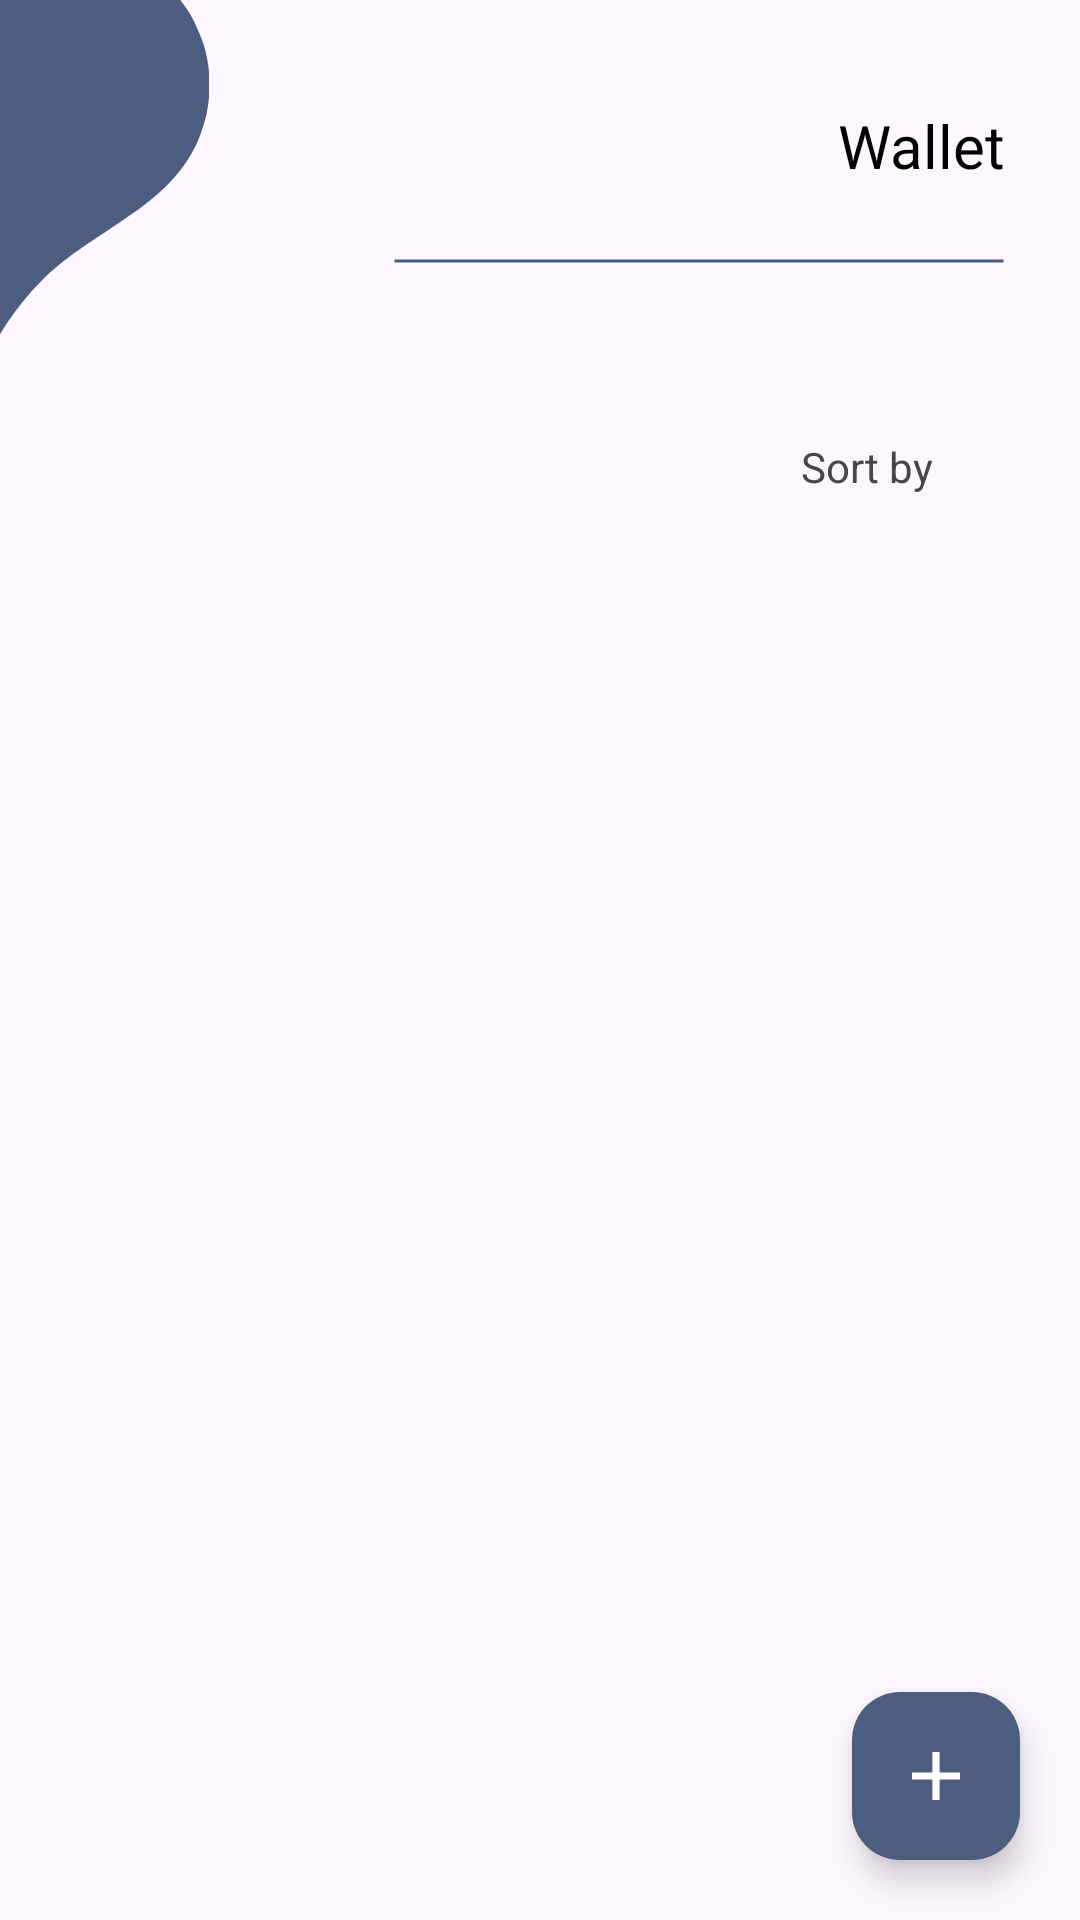

Write the Android layout XML for this screen, with the resource values it uses.
<!-- AndroidManifest.xml: application theme Theme.HomeVaultApp -->
<!-- res/layout/fragment_wallet.xml -->
<?xml version="1.0" encoding="utf-8"?>
<androidx.constraintlayout.widget.ConstraintLayout xmlns:android="http://schemas.android.com/apk/res/android"
    xmlns:tools="http://schemas.android.com/tools"
    android:layout_width="match_parent"
    android:layout_height="match_parent"
    xmlns:app="http://schemas.android.com/apk/res-auto"
    tools:context=".Wallet">

    
    <TextView
        android:id="@+id/tvWallet"
        android:layout_width="wrap_content"
        android:layout_height="wrap_content"
        android:text="Wallet"
        android:fontFamily="@font/poppins_bold"
        android:gravity="end"
        android:textSize="20sp"
        android:textColor="@color/black"
        android:layout_marginEnd="25dp"
        android:layout_marginTop="35dp"
        app:layout_constraintRight_toRightOf="parent"
        app:layout_constraintTop_toTopOf="parent"/>

    <ImageView
        android:id="@+id/ivShapeAccent"
        android:layout_width="150dp"
        android:layout_height="150dp"
        android:layout_marginStart="-55dp"
        android:src="@drawable/droplet"
        app:layout_constraintStart_toStartOf="parent"
        app:layout_constraintTop_toTopOf="parent"
        app:tint="@color/main" />

    <ImageView
        android:id="@+id/ivLineAccent"
        android:layout_width="204dp"
        android:layout_height="10dp"
        android:layout_marginStart="-68dp"
        android:layout_marginTop="20dp"
        android:src="@drawable/underline"
        app:layout_constraintEnd_toEndOf="@id/tvWallet"
        app:layout_constraintTop_toBottomOf="@id/tvWallet"
        app:layout_constraintBottom_toTopOf="@id/tvSortByLabel"
        app:tint="@color/main" />

    <LinearLayout
        android:id="@+id/llSortBy"
        android:layout_width="wrap_content"
        android:layout_height="wrap_content"
        android:orientation="horizontal"
        android:padding="4dp"
        app:layout_constraintBottom_toTopOf="@+id/rvWalletList"
        app:layout_constraintEnd_toEndOf="@+id/ivLineAccent">

        <TextView
            android:id="@+id/tvSortByLabel"
            android:layout_width="wrap_content"
            android:layout_height="wrap_content"
            android:text="Sort by" />

        <ImageButton
            android:id="@+id/ibDropDown"
            android:layout_width="20dp"
            android:layout_height="20dp"
            android:backgroundTint="@android:color/transparent"
            android:src="@drawable/drop_down_arrow" />
    </LinearLayout>

    <androidx.recyclerview.widget.RecyclerView
        android:id="@+id/rvWalletList"
        android:layout_width="match_parent"
        android:layout_height="0dp"
        android:layout_marginTop="20dp"
        app:layout_constraintTop_toBottomOf="@+id/ivShapeAccent"
        app:layout_constraintRight_toRightOf="parent"
        app:layout_constraintLeft_toLeftOf="parent"
        app:layout_constraintBottom_toBottomOf="parent"
        tools:listitem="@layout/wallet_item"/>

    <com.google.android.material.floatingactionbutton.FloatingActionButton
        android:id="@+id/fbAddReceiptBtn"
        android:layout_width="wrap_content"
        android:layout_height="wrap_content"
        android:layout_marginBottom="20dp"
        android:layout_marginEnd="20dp"
        android:background="@drawable/circle"
        android:backgroundTint="@color/main"
        android:src="@drawable/plus_sign"
        app:tint="@color/white"
        app:layout_constraintBottom_toBottomOf="parent"
        app:layout_constraintRight_toRightOf="parent"/>
</androidx.constraintlayout.widget.ConstraintLayout>
<!-- res/layout/wallet_item.xml (included above) -->
<?xml version="1.0" encoding="utf-8"?>
<androidx.constraintlayout.widget.ConstraintLayout xmlns:android="http://schemas.android.com/apk/res/android"
    android:layout_width="match_parent"
    android:layout_height="120dp"
    xmlns:app="http://schemas.android.com/apk/res-auto"
    xmlns:tools="http://schemas.android.com/tools">

    <ImageView
        android:id="@+id/ivReceiptImg"
        android:layout_width="100dp"
        android:layout_height="100dp"
        android:scaleType="centerCrop"
        app:layout_constraintBottom_toBottomOf="parent"
        app:layout_constraintEnd_toEndOf="parent"
        app:layout_constraintHorizontal_bias="0.065"
        app:layout_constraintStart_toStartOf="parent"
        app:layout_constraintTop_toTopOf="parent"
        android:background="@drawable/default_receipt" />

    <TextView
        android:id="@+id/tvItemName"
        android:layout_width="0dp"
        android:layout_height="wrap_content"
        android:fontFamily="@font/inter_medium"
        android:text="Receipt Name"
        android:textSize="15sp"
        android:ellipsize="end"
        android:maxLines="1"
        android:layout_marginStart="10dp"
        app:layout_constraintLeft_toRightOf="@id/ivReceiptImg"
        app:layout_constraintTop_toTopOf="parent"
        app:layout_constraintBottom_toBottomOf="parent"/>

    <TextView
        android:id="@+id/tvAssocItem"
        android:layout_width="wrap_content"
        android:layout_height="wrap_content"
        android:fontFamily="@font/poppins_light"
        android:text="Associated Item"
        android:textSize="10sp"
        android:layout_marginStart="10dp"
        app:layout_constraintLeft_toRightOf="@id/ivReceiptImg"
        app:layout_constraintTop_toBottomOf="@id/tvItemName"/>

    <TextView
        android:id="@+id/tvExpiryDate"
        android:layout_width="wrap_content"
        android:layout_height="wrap_content"
        android:fontFamily="@font/poppins_light"
        android:text="Expires on month day, year"
        android:textSize="10sp"
        android:layout_marginStart="10dp"
        app:layout_constraintLeft_toRightOf="@id/ivReceiptImg"
        app:layout_constraintTop_toBottomOf="@id/tvAssocItem"/>

    <ImageButton
        android:id="@+id/ibEllipsis"
        android:layout_width="20dp"
        android:layout_height="10dp"
        android:scaleType="centerCrop"
        android:src="@drawable/ellipsis_dots"
        android:layout_marginEnd="20dp"
        android:layout_marginBottom="10dp"
        android:padding="0dp"
        android:backgroundTint="@android:color/transparent"
        app:layout_constraintBottom_toTopOf="@id/tvCreatedLabel"
        app:layout_constraintRight_toRightOf="parent"/>

    <TextView
        android:id="@+id/tvCreatedLabel"
        android:layout_width="wrap_content"
        android:layout_height="wrap_content"
        android:fontFamily="@font/poppins_light"
        android:text="Created"
        android:textSize="10sp"
        android:textColor="@color/gray"
        android:layout_marginEnd="20dp"
        app:layout_constraintRight_toRightOf="parent"
        app:layout_constraintTop_toBottomOf="@id/tvItemName"/>

    <TextView
        android:id="@+id/tvDateCreated"
        android:layout_width="wrap_content"
        android:layout_height="wrap_content"
        android:fontFamily="@font/poppins_light"
        android:text="mm/dd/yyyy"
        android:textSize="10sp"
        android:textColor="@color/gray"
        android:layout_marginEnd="20dp"
        app:layout_constraintRight_toRightOf="parent"
        app:layout_constraintTop_toBottomOf="@id/tvCreatedLabel"/>

    <ImageView
        android:id="@+id/ivLineAccent"
        android:layout_width="match_parent"
        android:layout_height="5dp"
        android:src="@drawable/underline"
        app:layout_constraintTop_toBottomOf="@id/ivReceiptImg"
        app:layout_constraintBottom_toBottomOf="parent"
        app:layout_constraintLeft_toLeftOf="parent"
        app:layout_constraintRight_toRightOf="parent"
        app:tint="@color/lightgray" />

</androidx.constraintlayout.widget.ConstraintLayout>
<!-- resources referenced by this layout -->
<resources>
  <color name="black">#FF000000</color>
  <color name="gray">#676767</color>
  <color name="lightgray">#D3D3D3</color>
  <color name="main">#4d5d80</color>
  <color name="white">#FFFFFFFF</color>
  <!-- drawable circle (drawable) -->
  <?xml version="1.0" encoding="utf-8"?>
  <shape xmlns:android="http://schemas.android.com/apk/res/android" android:shape="oval">
  
      <solid
          android:color="@color/main"/>
  </shape>
  <!-- drawable droplet (drawable) -->
  <vector xmlns:android="http://schemas.android.com/apk/res/android"
      android:width="950dp"
      android:height="1450dp"
      android:viewportWidth="770"
      android:viewportHeight="1100">
  
    <group
        android:name="flipGroup"
        android:pivotY="510"
        android:scaleY="-1"
        android:rotation="20">
      <path
          android:pathData="M305.5,50.7c-2.5,11.6 -7.8,32.7 -15.1,
          60.3 -33.6,126.6 -77.3,250.5 -131.7,373.5 -11.2,25.3 -18.1,
          40.1 -43.7,93.5 -12.8,26.7 -26.6,55.7 -30.7,64.5 -52,111.4
          -73.4,179.6 -82.5,250 -1.7,15.7 -1.7,67.3 0.1,82 9.1,77.7
          36.4,138.7 86,192 51.5,55.4 116,88.3 194.1,99.1 17.5,2.5 62.5,
          2.5 79.7,0.1 60.1,-8.4 109.6,-29.2 157.3,-66.1 13.4,-10.4 42.3,
          -39 53.1,-52.6 35.9,-45.5 58.2,-98.7 66.5,-159 2.2,-15.8 2.5,
          -61.7 0.6,-76 -5.8,-42.2 -15.8,-75.4 -34.7,-114.8 -22.4,-46.5
          -49.9,-86.8 -115.6,-169.3 -66,-82.8 -92,-120.6 -117.8,-171.4
          -41.4,-81.2 -66,-172 -72.1,-265 -1.3,-20.6 -1.3,-66 0,-85.7
          1.4,-19.7 4.5,-47.9 7,-62.6 1.1,-6.3 1.8,-11.7 1.6,-11.9 -0.2,
          -0.2 -1.1,3.1 -2.1,7.4z"
          android:fillColor="#000000"
          android:strokeColor="#00000000"/>
    </group>
  </vector>
  <!-- drawable ellipsis_dots (drawable) -->
  <vector xmlns:android="http://schemas.android.com/apk/res/android"
      android:width="800dp"
      android:height="800dp"
      android:viewportWidth="41.915"
      android:viewportHeight="41.916">
    <path
        android:pathData="M11.214,20.956c0,3.091 -2.509,5.589 -5.607,5.589C2.51,26.544 0,24.046 0,20.956c0,-3.082 2.511,-5.585 5.607,-5.585C8.705,15.371 11.214,17.874 11.214,20.956z"
        android:fillColor="#000000"/>
    <path
        android:pathData="M26.564,20.956c0,3.091 -2.509,5.589 -5.606,5.589c-3.097,0 -5.607,-2.498 -5.607,-5.589c0,-3.082 2.511,-5.585 5.607,-5.585C24.056,15.371 26.564,17.874 26.564,20.956z"
        android:fillColor="#000000"/>
    <path
        android:pathData="M41.915,20.956c0,3.091 -2.509,5.589 -5.607,5.589c-3.097,0 -5.606,-2.498 -5.606,-5.589c0,-3.082 2.511,-5.585 5.606,-5.585C39.406,15.371 41.915,17.874 41.915,20.956z"
        android:fillColor="#000000"/>
  </vector>
  <!-- drawable plus_sign (drawable) -->
  <?xml version="1.0" encoding="utf-8"?>
  <vector xmlns:android="http://schemas.android.com/apk/res/android"
      android:width="60dp"
      android:height="60dp"
      android:viewportWidth="60"
      android:viewportHeight="60">
      <path
          android:fillColor="@android:color/white"
          android:pathData="M30,10 L30,50 M10,30 L50,30"
          android:strokeWidth="6"
          android:strokeColor="@android:color/white" />
  </vector>
  <!-- drawable underline (drawable) -->
  <?xml version="1.0" encoding="utf-8"?>
  <shape xmlns:android="http://schemas.android.com/apk/res/android"
      android:shape="line">
  
      <stroke
          android:width="1dp"
          android:color="@color/main"/>
  </shape>
  <style name="Theme.HomeVaultApp" parent="Base.Theme.HomeVaultApp" />
  <style name="Base.Theme.HomeVaultApp" parent="Theme.Material3.DayNight.NoActionBar">
          
          
          <item name="android:statusBarColor">@color/main</item>
      </style>
</resources>
